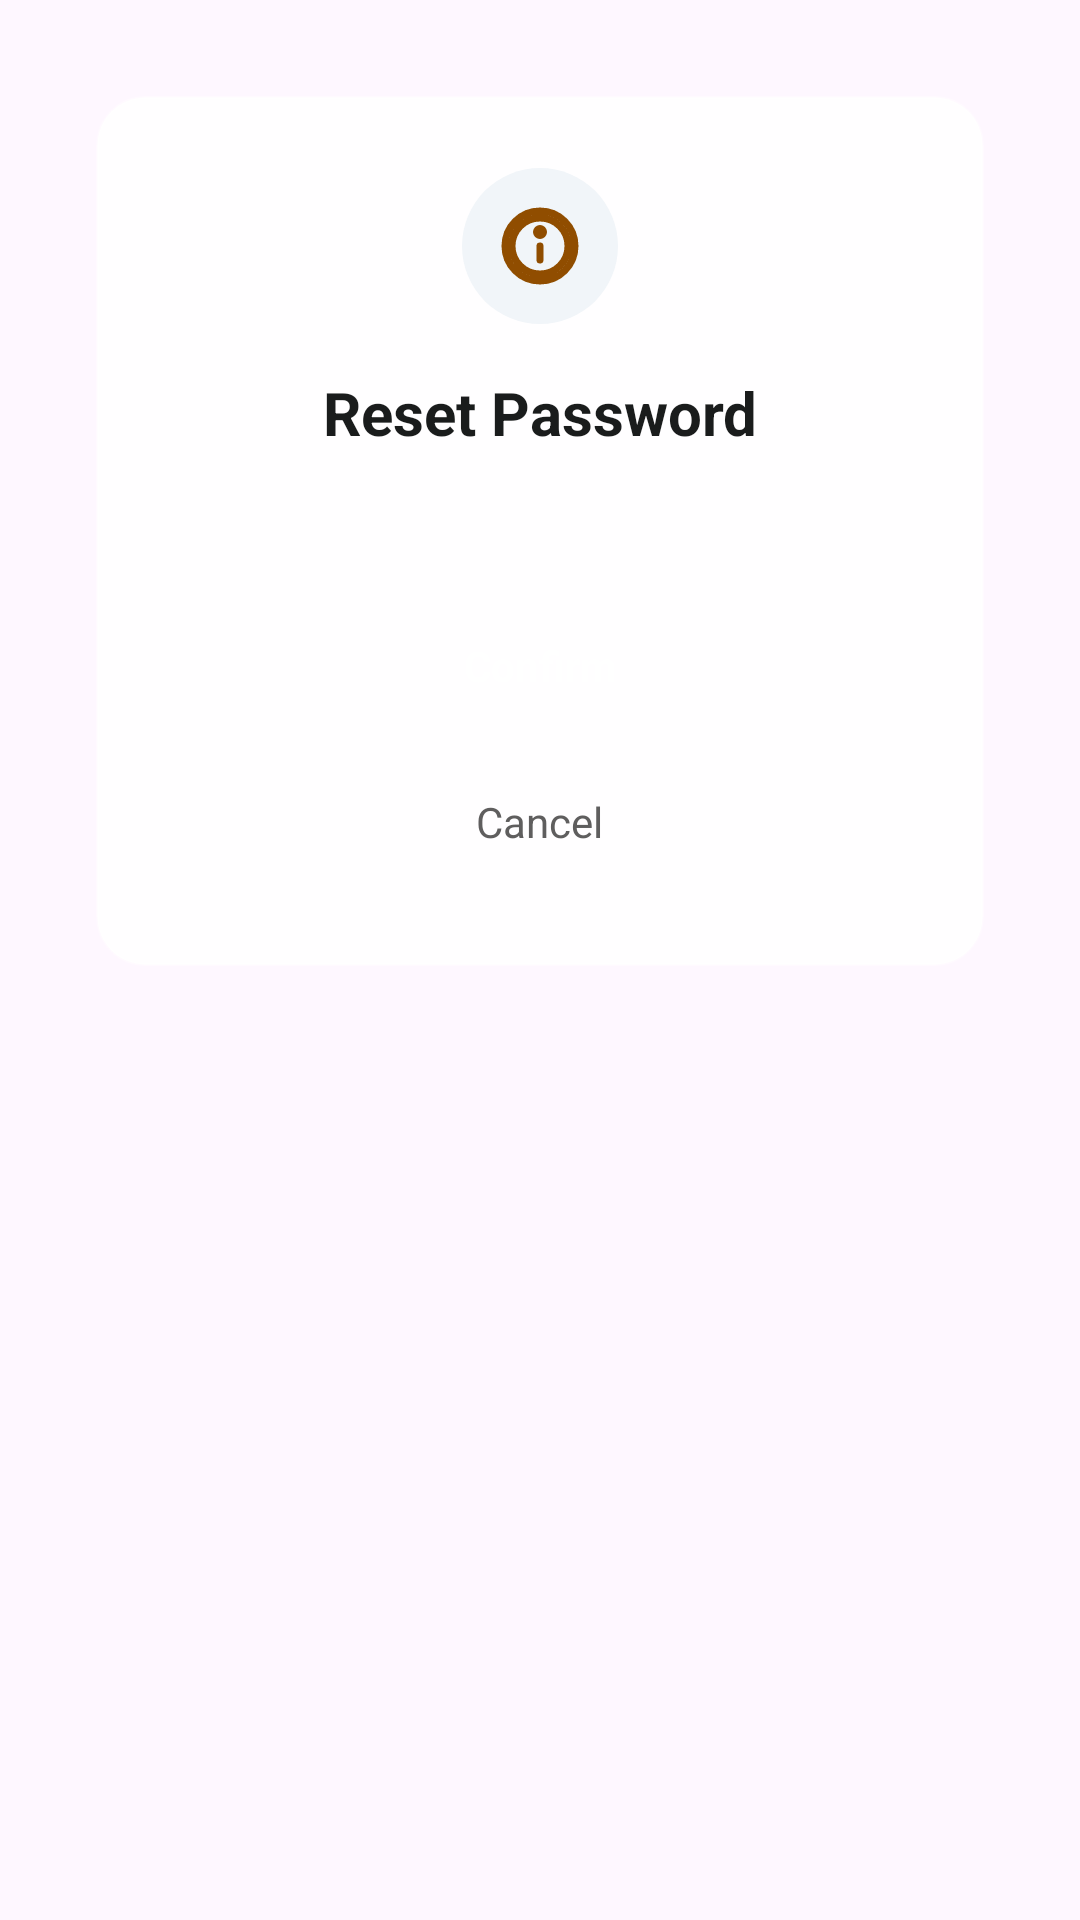

This screen was rendered from an Android layout file. Write that file and the resources it references.
<!-- AndroidManifest.xml: application theme Theme.SmartExpApp -->
<!-- res/layout/dialog_forgot_password_confirm.xml -->
<?xml version="1.0" encoding="utf-8"?>
<FrameLayout xmlns:android="http://schemas.android.com/apk/res/android"
    xmlns:app="http://schemas.android.com/apk/res-auto"
    android:layout_width="match_parent"
    android:layout_height="wrap_content"
    android:padding="32dp">

    <LinearLayout
        android:layout_width="match_parent"
        android:layout_height="wrap_content"
        android:background="@drawable/bg_dialog_confirm"
        android:gravity="center"
        android:orientation="vertical"
        android:padding="24dp">

        <FrameLayout
            android:layout_width="52dp"
            android:layout_height="52dp"
            android:background="@drawable/bg_action_icon_circle">

            <ImageView
                android:importantForAccessibility="no"
                android:layout_width="28dp"
                android:layout_height="28dp"
                android:layout_gravity="center"
                android:src="@drawable/ic_info"
                app:tint="@color/smart_primary" />
        </FrameLayout>

        <TextView
            android:id="@+id/dialogTitle"
            android:layout_width="match_parent"
            android:layout_height="wrap_content"
            android:layout_marginTop="16dp"
            android:gravity="center"
            android:text="@string/forgot_password_dialog_title"
            android:textColor="@color/smart_on_surface"
            android:textSize="20sp"
            android:textStyle="bold" />

        <TextView
            android:id="@+id/dialogMessage"
            android:layout_width="match_parent"
            android:layout_height="wrap_content"
            android:layout_marginTop="8dp"
            android:gravity="center"
            android:textColor="@color/smart_secondary"
            android:textSize="14sp" />

        <Button
            android:id="@+id/dialogConfirm"
            android:layout_width="match_parent"
            android:layout_height="48dp"
            android:layout_marginTop="20dp"
            android:background="@drawable/bg_dialog_confirm_button_orange"
            android:gravity="center"
            android:text="@string/mark_status_confirm"
            android:textAllCaps="false"
            android:textColor="@color/smart_on_primary"
            android:textSize="14sp"
            android:textStyle="bold"
            android:stateListAnimator="@null" />

        <TextView
            android:id="@+id/dialogCancel"
            android:layout_width="wrap_content"
            android:layout_height="48dp"
            android:layout_marginTop="4dp"
            android:gravity="center"
            android:paddingHorizontal="24dp"
            android:text="@string/cancel"
            android:textColor="@color/smart_secondary"
            android:textSize="14sp"
            android:clickable="true"
            android:focusable="true" />
    </LinearLayout>
</FrameLayout>
<!-- resources referenced by this layout -->
<resources>
  <color name="smart_on_primary">#FFFFFF</color>
  <color name="smart_on_surface">#1A1C1C</color>
  <color name="smart_primary">#904D00</color>
  <color name="smart_secondary">#5F5E5E</color>
  <!-- drawable bg_action_icon_circle (drawable) -->
  <?xml version="1.0" encoding="utf-8"?>
  <shape xmlns:android="http://schemas.android.com/apk/res/android" android:shape="oval">
      <solid android:color="@color/smart_surface_container" />
  </shape>
  <!-- drawable bg_dialog_confirm (drawable) -->
  <?xml version="1.0" encoding="utf-8"?>
  <shape xmlns:android="http://schemas.android.com/apk/res/android">
      <solid android:color="@color/smart_glass_surface_strong" />
      <stroke
          android:width="1dp"
          android:color="@color/smart_glass_stroke" />
      <corners android:radius="16dp" />
  </shape>
  <!-- drawable ic_info (drawable) -->
  <vector xmlns:android="http://schemas.android.com/apk/res/android"
      android:width="24dp"
      android:height="24dp"
      android:viewportWidth="24"
      android:viewportHeight="24">
      <path
          android:fillColor="#00000000"
          android:pathData="M12,2C6.48,2 2,6.48 2,12s4.48,10 10,10 10,-4.48 10,-10S17.52,2 12,2zM12,20c-4.41,0 -8,-3.59 -8,-8s3.59,-8 8,-8 8,3.59 8,8 -3.59,8 -8,8z"
          android:strokeColor="#FFFFFF"
          android:strokeWidth="2"
          android:strokeLineCap="round"
          android:strokeLineJoin="round" />
      <path
          android:fillColor="#00000000"
          android:pathData="M12,16v-4"
          android:strokeColor="#FFFFFF"
          android:strokeWidth="2"
          android:strokeLineCap="round"
          android:strokeLineJoin="round" />
      <path
          android:fillColor="#00000000"
          android:pathData="M12,8m-1,0a1,1 0,1,1 2,0a1,1 0,1,1 -2,0"
          android:strokeColor="#FFFFFF"
          android:strokeWidth="2" />
  </vector>
  <string name="cancel">Cancel</string>
  <string name="forgot_password_dialog_title">Reset Password</string>
  <string name="mark_status_confirm">Confirm</string>
  <style name="Theme.SmartExpApp" parent="Base.Theme.SmartExpApp" />
  <color name="smart_surface_container">#F1F5F9</color>
  <color name="smart_glass_surface_strong">#E6FFFFFF</color>
  <color name="smart_glass_stroke">#4DFFFFFF</color>
  <style name="Base.Theme.SmartExpApp" parent="Theme.Material3.DayNight.NoActionBar">
          
          <item name="android:fontFamily">sans-serif</item>
          <item name="android:windowLightStatusBar">true</item>
          <item name="android:windowLightNavigationBar">true</item>
          <item name="android:statusBarColor">@android:color/transparent</item>
          <item name="android:navigationBarColor">@color/smart_surface</item>
          <item name="android:windowNoTitle">true</item>
          <item name="android:forceDarkAllowed" tools:targetApi="q">false</item>
          <item name="elevationOverlayEnabled">false</item>
          <item name="elevationOverlayColor">@android:color/transparent</item>
          <item name="elevationOverlayAccentColor">@android:color/transparent</item>
          <item name="colorPrimary">@color/smart_primary_container</item>
          <item name="colorOnPrimary">@color/smart_on_primary</item>
          <item name="colorSecondary">@color/smart_secondary</item>
          <item name="colorTertiary">@color/smart_tertiary</item>
          <item name="colorOnTertiary">@color/smart_on_tertiary</item>
          <item name="colorTertiaryContainer">@color/smart_tertiary_container</item>
          <item name="colorSurface">@color/smart_surface</item>
          <item name="colorOnSurface">@color/smart_on_surface</item>
          <item name="colorError">@color/smart_error</item>
      </style>
  <color name="smart_surface">#FFFFFF</color>
  <color name="smart_primary_container">#FF8C00</color>
  <color name="smart_tertiary">#85CFFF</color>
  <color name="smart_on_tertiary">#001E2E</color>
  <color name="smart_tertiary_container">#004C6C</color>
  <color name="smart_error">#BA1A1A</color>
</resources>
